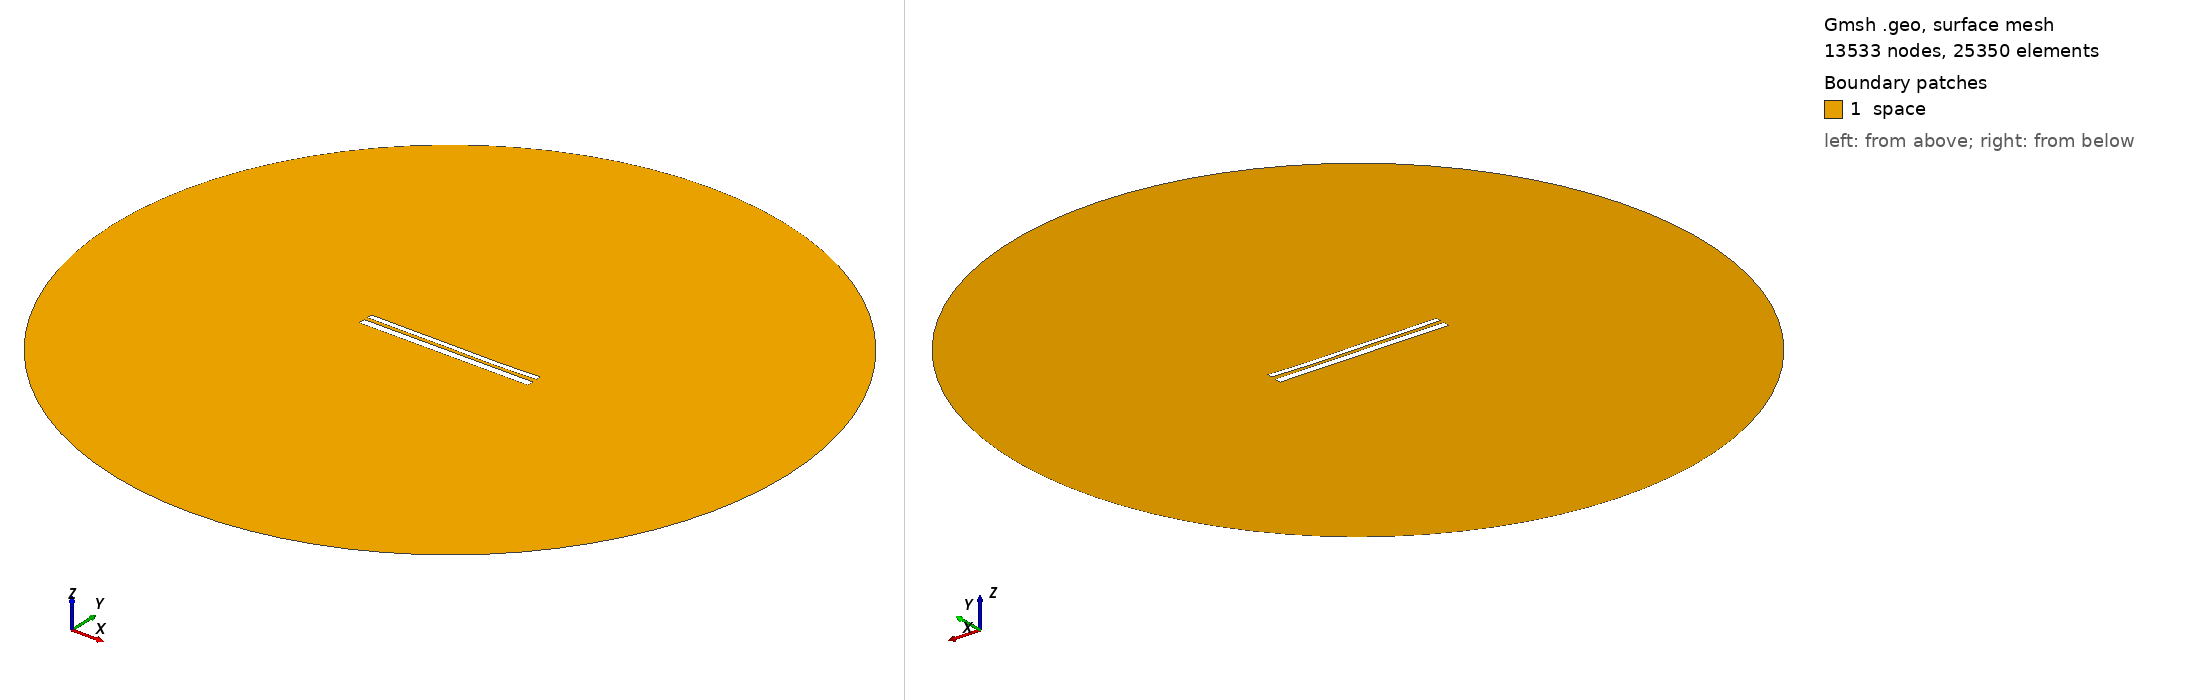

Gmsh geometry script, surface-meshed: 13533 nodes, 25350 surface elements. Boundary patches (legend numbers): 1 space. Left view from above one corner, right view from below the opposite corner. Legend entries are the model's physical surfaces. The drawing asked Gmsh for element sizes between 1% and 20% of the model's largest extent; the script's own settings can give other sizes.

=== 10767.geo (drawn) ===
//---------------------------------------
// Geometry kernel
//---------------------------------------

SetFactory("OpenCASCADE");



//---------------------------------------
// Parameters of the geometry
//---------------------------------------

// Overetch of the upper plate
overetch = 0.375;

// Distance between the plates
distance = 2.0;

// Discretization over the x axis (for the deformation)
nx = 50; 

// Length of the plate
L = 100 - overetch; 

// Number of modes
n = 4; 

// 1st mode coefficient
coeff(1) = -0.075;
beta(1) = 0.596864 * 3.1415926535 / L;

// 2nd mode coefficient
coeff(2) = -0.15;
beta(2) = 1.49418 * 3.1415926535 / L;

// 3rd mode coefficient
coeff(3) = 0.07499999999999998;
beta(3) = 2.50025 * 3.1415926535 / L;

// 4th mode coefficient
coeff(4) = -0.075;
beta(4) = 3.49999 * 3.1415926535 / L;



//---------------------------------------
// Upper plate (deformed rectangle)
//---------------------------------------

// Coordiantes of the upper plate
xmin = -50;
xmax = 50 - overetch;

// Height of the upper plate
yheight = 4 - 2 * overetch;

// Indexes of the points
UpperID[] = {};
LowerID[] = {};
LeftID[] = {};
RightID[] = {};

// Point index
p = 1;

// Horizontal edges
For i In {1:nx}
    x = xmin + (i-1)*(xmax - xmin)/(nx-1);

    y_bottom = distance / 2 + overetch;
    For j In {1:n}
        C = (Cosh(beta(j)*L) + Cos(beta(j)*L)) / (Sinh(beta(j)*L) + Sin(beta(j)*L));
        y_bottom  = y_bottom + coeff(j) * (Cosh(beta(j)*(x+50)) - Cos(beta(j)*(x+50)) - C * (Sinh(beta(j)*(x+50)) - Sin(beta(j)*(x+50))));
    EndFor

    y_top = y_bottom + yheight;

    Point(p) = {x, y_top, 0, 1.0};
    UpperID[i] = p;
    p = p + 1;

    Point(p) = {x, y_bottom, 0, 1.0};
    LowerID[i] = p;
    p = p + 1;
EndFor

// Create point lists
UpperPts[] = {}; LowerPts[] = {};
For i In {1:nx}
  UpperPts[] += {UpperID[i]};
  LowerPts[] += {LowerID[i]};
EndFor

// Build splines
Spline(1) = {UpperPts[]};
Spline(2) = {LowerPts[]};
Line(3) = {LowerPts[nx-1], UpperPts[nx-1]};
Line(4) = {LowerPts[0], UpperPts[0]};

// Build the plane surface
Curve Loop(1) = {2, 3, -1, -4};
Plane Surface(1) = {1};



//---------------------------------------
// Lower plate (rectangle)
//---------------------------------------

// Vertices
Point(1001) = {-50, -1, 0, 1.0};
Point(1002) = { 50, -1, 0, 1.0};
Point(1003) = { 50,  -5, 0, 1.0};
Point(1004) = {-50,  -5, 0, 1.0};

// Edges
Line(5) = {1001, 1002};
Line(6) = {1002, 1003};
Line(7) = {1003, 1004};
Line(8) = {1004, 1001};

// Plane surface
Line Loop(2) = {5, 6, 7, 8};
Plane Surface(2) = {2}; 



//---------------------------------------
// Outer (fictious) boundary
//---------------------------------------

// Points
Point(1005) = {0, 0, 0};       // Center
Point(1006) = {200, 0, 0};     // Start point
Point(1007) = {0, 200, 0};     // 90 degrees
Point(1008) = {-200, 0, 0};    // 180 degrees
Point(1009) = {0, -200, 0};    // 270 degrees

// Circle arcs (each needs start, center, end)
Circle(9) = {1006, 1005, 1007};
Circle(10) = {1007, 1005, 1008};
Circle(11) = {1008, 1005, 1009};
Circle(12) = {1009, 1005, 1006};

// Plane surface for the entire domain
Curve Loop(3) = {9, 10, 11, 12};
Surface(3) = {3};

// Subtract the plates from the whole domain to obtain the actual domain where we want to solve the equations
BooleanDifference{ Surface{3}; Delete; }{ Surface{1}; Surface{2}; Delete; }




//---------------------------------------
// Transfinite Lines/Curves
//---------------------------------------

// Set the number of points on the boundaries
r = 7;

// Plates
Transfinite Curve {1, 2} = 50*r Using Progression 1;
Transfinite Curve {3, 4} = 2*r Using Progression 1;
Transfinite Line {5, 7} = 50*r Using Progression 1;
Transfinite Line {6, 8} = 2*r Using Progression 1;

// Outer boundary
Transfinite Line {9, 10, 11, 12} = 20 Using Progression 1;



//---------------------------------------
// Physical groups
//---------------------------------------                

// Physical curves (boundaries)
Physical Line("force_segment", 10) = {2};
Physical Line("upper_plate", 11) = {1, 3, 4};
Physical Line("lower_plate", 12) = {5, 6, 7, 8};
Physical Line("boundary", 20) = {9, 10, 11, 12};

// Physical Surfaces
Physical Surface("space", 30) = {3};



//---------------------------------------
// 6. Generate the Mesh
//---------------------------------------

// 2D mesh generation
Mesh 2;
